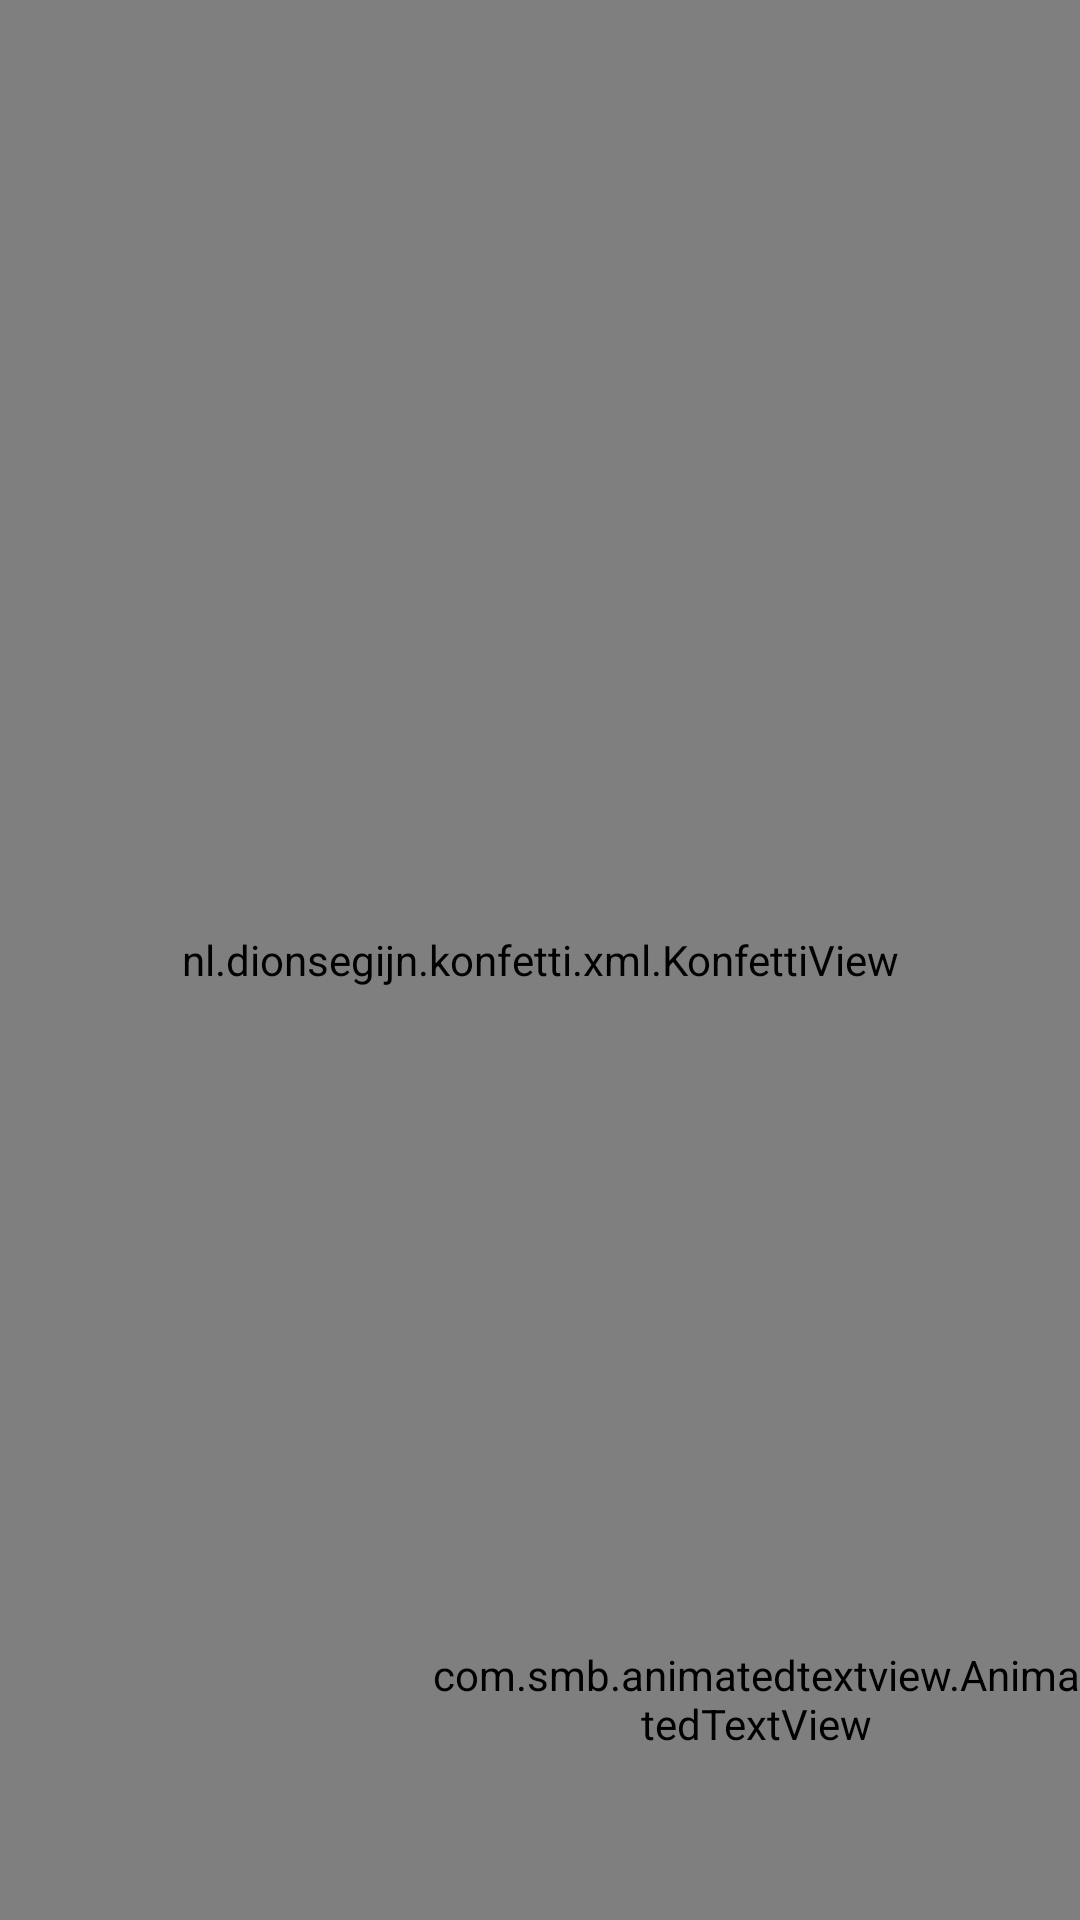

The Android layout XML behind this screen, and the referenced resources:
<!-- AndroidManifest.xml: application theme Theme.NASTV -->
<!-- res/layout/video_item.xml -->
<?xml version="1.0" encoding="utf-8"?>
<androidx.constraintlayout.widget.ConstraintLayout xmlns:android="http://schemas.android.com/apk/res/android"
    android:layout_width="match_parent"
    android:layout_height="match_parent"
    xmlns:app="http://schemas.android.com/apk/res-auto">

    <com.google.android.exoplayer2.ui.PlayerView
        android:id="@+id/video_view"
        android:layout_width="0dp"
        android:layout_height="0dp"
        android:visibility="visible"
        android:background="@android:color/black"
        app:layout_constraintBottom_toBottomOf="parent"
        app:layout_constraintEnd_toEndOf="parent"
        app:layout_constraintHorizontal_bias="0.5"
        app:layout_constraintStart_toStartOf="parent"
        app:layout_constraintTop_toTopOf="parent"
        app:show_buffering="when_playing"
        app:show_shuffle_button="false"
        app:show_next_button="false"
        app:show_previous_button="false"
        app:use_controller="false"
        app:resize_mode="fill"
        />




    <ProgressBar
        android:id="@+id/progressBar"
        style="?android:attr/progressBarStyle"
        android:layout_width="wrap_content"
        android:layout_height="wrap_content"
        android:visibility="gone"
        app:layout_constraintBottom_toBottomOf="parent"
        app:layout_constraintEnd_toEndOf="parent"
        app:layout_constraintStart_toStartOf="parent"
        app:layout_constraintTop_toTopOf="parent" />



    <ImageView
        android:id="@+id/img_fame"
        android:layout_width="match_parent"
        android:layout_height="match_parent"
        android:adjustViewBounds="true"
        android:scaleType="fitXY"
        android:src="@drawable/video_frame"
        android:visibility="visible"
        app:layout_constraintBottom_toBottomOf="parent"
        app:layout_constraintEnd_toEndOf="parent"
        app:layout_constraintHorizontal_bias="0.0"
        app:layout_constraintStart_toStartOf="parent"
        app:layout_constraintTop_toTopOf="parent"
        app:layout_constraintVertical_bias="0.0"
        app:layout_constraintWidth_default="percent" />

    
    
    
    
    
    
    
    
    
    
    
    
    
    
    
    
    
    
    
    

    
    
    
    
    
    
    
    
    
    
    
    
    
    
    
    
    
    
    
    
    <nl.dionsegijn.konfetti.xml.KonfettiView
        android:id="@+id/popper_view"
        android:layout_width="match_parent"
        android:layout_height="match_parent" />
    <com.smb.animatedtextview.AnimatedTextView

        android:id="@+id/text_message"
        android:layout_width="0dp"
        android:layout_height="0dp"
        android:gravity="center_vertical"
        android:textColor="@color/white"
        android:textSize="32sp"
        app:atv_animationDuration="3000"
         android:text="test text"
        app:atv_prefixToExclude=""
        app:atv_suffixToExclude=""
        app:layout_constraintBottom_toTopOf="@+id/guideline_horiz2"
        app:layout_constraintEnd_toEndOf="parent"
        app:layout_constraintStart_toStartOf="@+id/guideline_vet1"
        app:layout_constraintTop_toTopOf="@+id/guideline_horiz1" />

    <androidx.constraintlayout.widget.Guideline
        android:id="@+id/guideline_vet1"
        android:layout_width="wrap_content"
        android:layout_height="wrap_content"
        android:orientation="vertical"
        app:layout_constraintGuide_percent="0.4"/>

    <androidx.constraintlayout.widget.Guideline
        android:id="@+id/guideline_horiz1"
        android:layout_width="wrap_content"
        android:layout_height="wrap_content"
        android:orientation="horizontal"
        app:layout_constraintGuide_percent="0.82"/>
    <androidx.constraintlayout.widget.Guideline
        android:id="@+id/guideline_horiz2"
        android:layout_width="wrap_content"
        android:layout_height="wrap_content"
        android:orientation="horizontal"
        app:layout_constraintGuide_percent="0.95"/>


</androidx.constraintlayout.widget.ConstraintLayout>
<!-- resources referenced by this layout -->
<resources>
  <color name="white">#FFFFFFFF</color>
  <!-- drawable video_frame: png bitmap (drawable, 356416 bytes) -->
  <style name="Theme.NASTV" parent="Base.Theme.NASTV" />
  <style name="Base.Theme.NASTV" parent="Theme.Material3.DayNight.NoActionBar">
          
          
      </style>
</resources>
